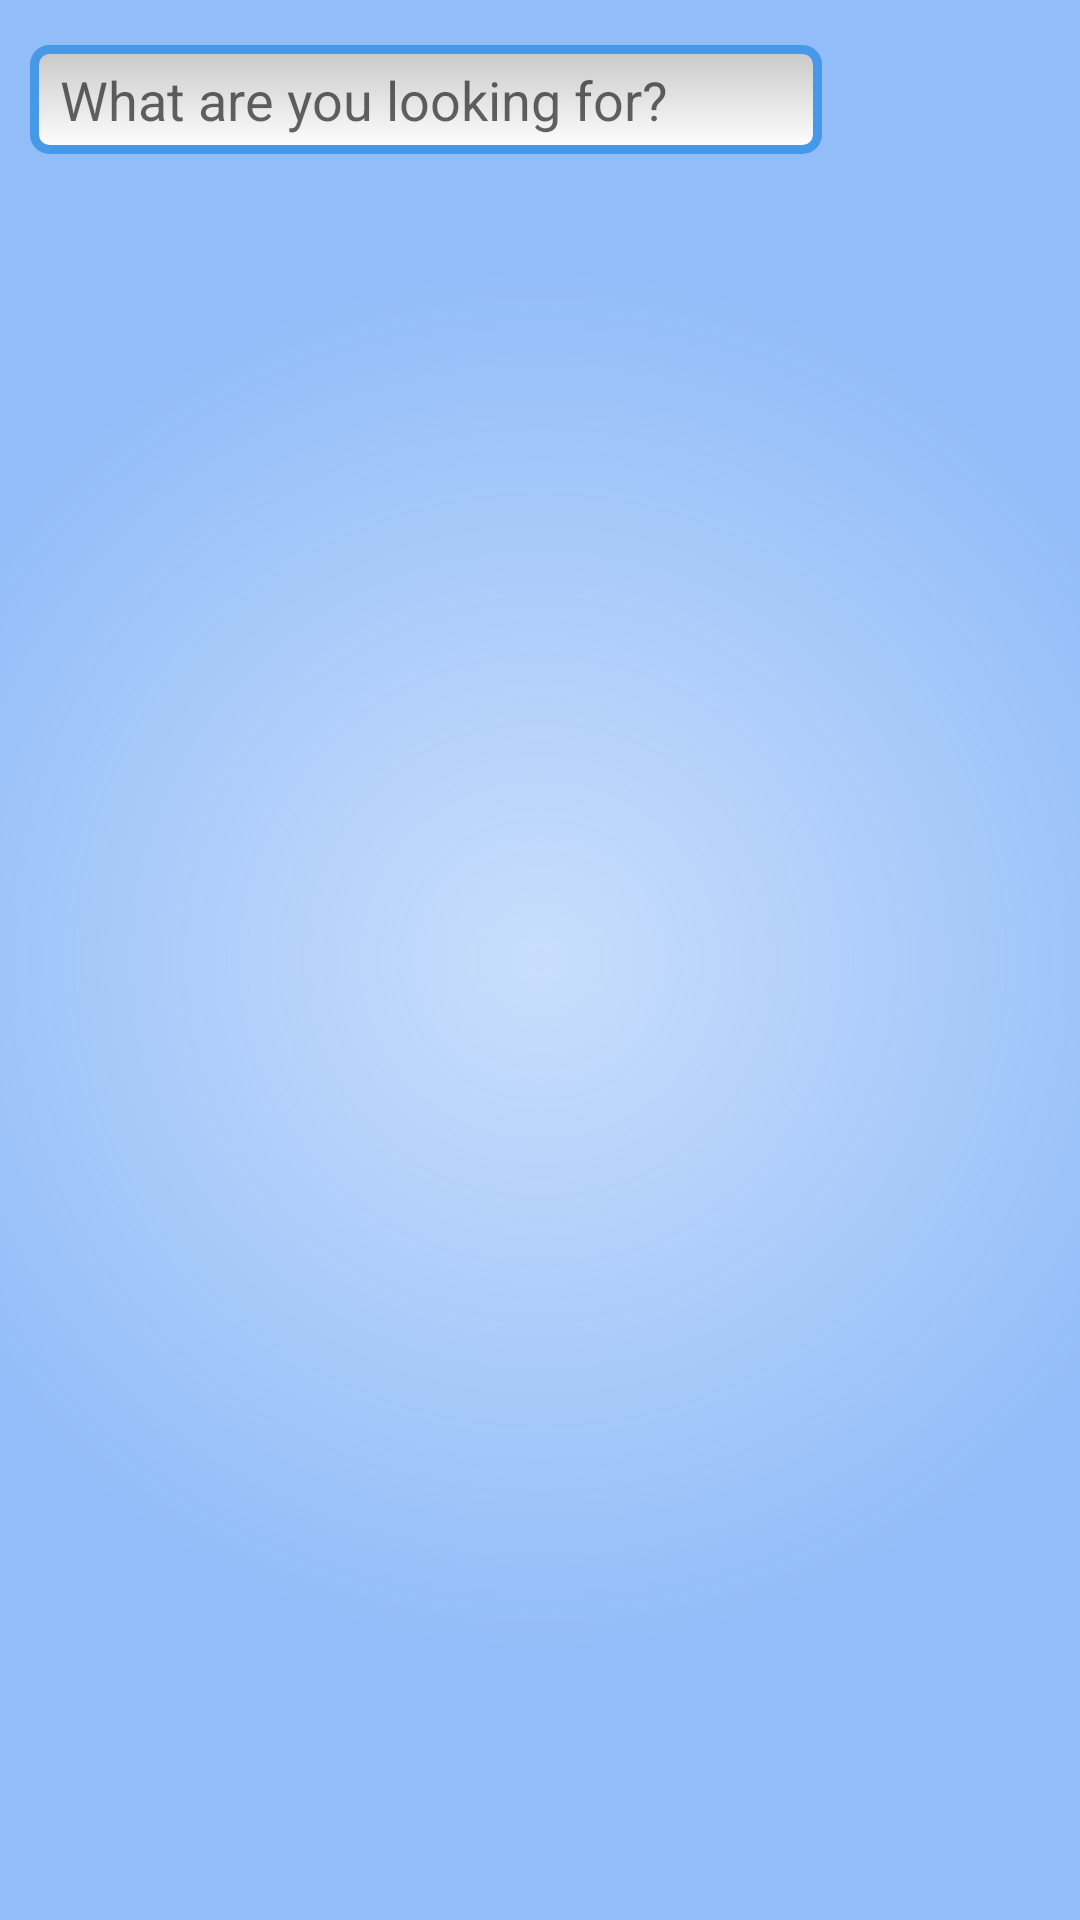

The Android layout XML behind this screen, and the referenced resources:
<!-- AndroidManifest.xml: application theme NetifyActionBarTheme -->
<!-- res/layout/fragment_searchgroups.xml -->
<?xml version="1.0" encoding="utf-8"?>
<RelativeLayout xmlns:android="http://schemas.android.com/apk/res/android"
    android:layout_width="match_parent"
    android:layout_height="match_parent"
    android:background="@drawable/background"
    android:animateLayoutChanges="true"
    android:padding="5dp">

    <LinearLayout
        android:id="@+id/searchLayout"
        android:layout_width="match_parent"
        android:layout_height="wrap_content"
        android:padding="5dp"
        android:layout_marginTop="5dp"
        android:layout_marginBottom="10dp">

        <EditText
            android:id="@+id/searchInput"
            android:layout_width="0dp"
            android:layout_weight="0.8"
            android:layout_height="wrap_content"
            android:layout_gravity="center_vertical"
            android:hint="@string/youtube_search_box"
            android:singleLine="true"
            android:background="@drawable/edittext_style"
            android:layout_marginRight="5dp"
            android:textColor="@color/switch_thumb_normal_material_dark" />
        <ImageButton
            android:id="@+id/searchButton"
            android:layout_width="0dp"
            android:layout_weight="0.2"
            android:layout_height="wrap_content"
            android:layout_gravity="center_vertical"
            android:src="@drawable/ic_action_search"
            android:background="@color/dark_blue"
            android:textColor="@color/white"
            android:layout_marginLeft="5dp"/>

    </LinearLayout>

    <LinearLayout
        android:id="@+id/searchResultsLayout"
        android:layout_width="match_parent"
        android:layout_height="match_parent"
        android:layout_below="@+id/searchLayout"
        android:orientation="vertical"
        android:visibility="gone">

        <TextView
            android:id="@+id/searchResultsHeader"
            android:layout_width="match_parent"
            android:layout_height="wrap_content"
            android:background="@color/dark_blue"
            android:textColor="@color/white"
            android:text="@string/search_results"
            android:gravity="center"
            android:padding="5dp"
            />
        <TextView
            android:id="@+id/noResultsInfo"
            android:layout_width="match_parent"
            android:layout_height="wrap_content"
            android:padding="25dp"
            android:gravity="center"
            android:text="@string/no_groups_found"
            android:visibility="gone"/>
        <ListView
            android:id="@+id/groupList"
            android:layout_width="match_parent"
            android:layout_height="match_parent"
            />

        </LinearLayout>


</RelativeLayout>
<!-- resources referenced by this layout -->
<resources>
  <color name="dark_blue">#000066</color>
  <color name="white">#FFFFFF</color>
  <!-- drawable background (drawable) -->
  <?xml version="1.0" encoding="utf-8"?>
  <shape xmlns:android="http://schemas.android.com/apk/res/android"
      android:shape="rectangle">
      <gradient android:type="radial" android:gradientRadius="700.0"
          android:startColor="#40267BF2" android:endColor="#80267BF2" />
  </shape>
  <!-- drawable edittext_style (drawable) -->
  <?xml version="1.0" encoding="utf-8"?>
  <shape xmlns:android="http://schemas.android.com/apk/res/android"
      android:thickness="0dp"
      android:shape="rectangle">
      <stroke android:width="3dp"
          android:color="#4799E8"/>
      <corners android:radius="5dp" />
      <padding android:left="10dp"
          android:top="6dp"
          android:right="10dp"
          android:bottom="6dp"/>
      <gradient
          android:startColor="#C8C8C8"
          android:endColor="#FFFFFF"
          android:type="linear"
          android:angle="270"/>
  </shape>
  <string name="no_groups_found">No groups have been found</string>
  <string name="search_results">Search results</string>
  <string name="youtube_search_box">What are you looking for?</string>
  <style name="NetifyActionBarTheme" parent="AppTheme">
  
          
          <item name="actionBarStyle">@style/MyActionBar</item>
  
      </style>
  <style name="MyActionBar" parent="@style/Widget.AppCompat.Light.ActionBar.Solid.Inverse">
          <item name="android:background">@color/dark_blue</item>
          
          <item name="background">@color/dark_blue</item>
          <item name="backgroundStacked">@color/dark_blue</item>
      </style>
</resources>
